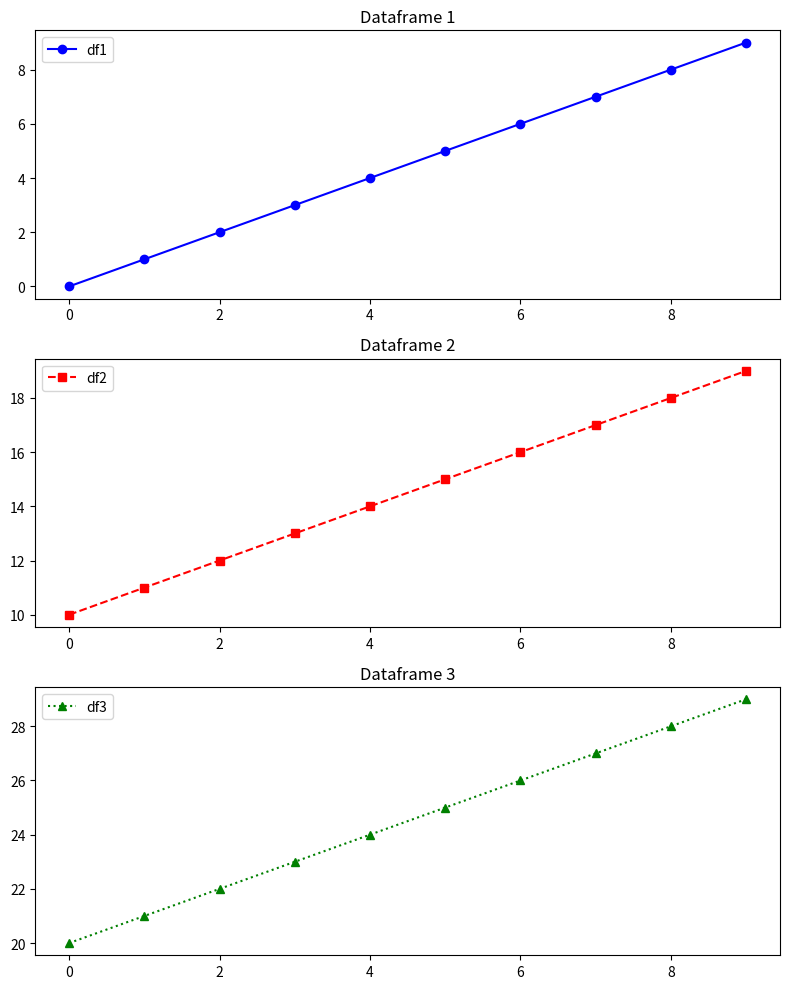

This figure's Python source:
import pandas as pd
import matplotlib.pyplot as plt

# Example dataframes
df1 = pd.DataFrame({'x': range(10), 'y1': range(10)})
df2 = pd.DataFrame({'x': range(10), 'y2': range(10, 20)})
df3 = pd.DataFrame({'x': range(10), 'y3': range(20, 30)})

# Create a figure with subplots
fig, axs = plt.subplots(3, 1, figsize=(8, 10))

# Plot each dataframe on its subplot
axs[0].plot(df1['x'], df1['y1'], marker='o', linestyle='-', color='b', label='df1')
axs[0].set_title('Dataframe 1')
axs[0].legend()

axs[1].plot(df2['x'], df2['y2'], marker='s', linestyle='--', color='r', label='df2')
axs[1].set_title('Dataframe 2')
axs[1].legend()

axs[2].plot(df3['x'], df3['y3'], marker='^', linestyle=':', color='g', label='df3')
axs[2].set_title('Dataframe 3')
axs[2].legend()

# Adjust layout and display the plot
plt.tight_layout()
plt.show()
